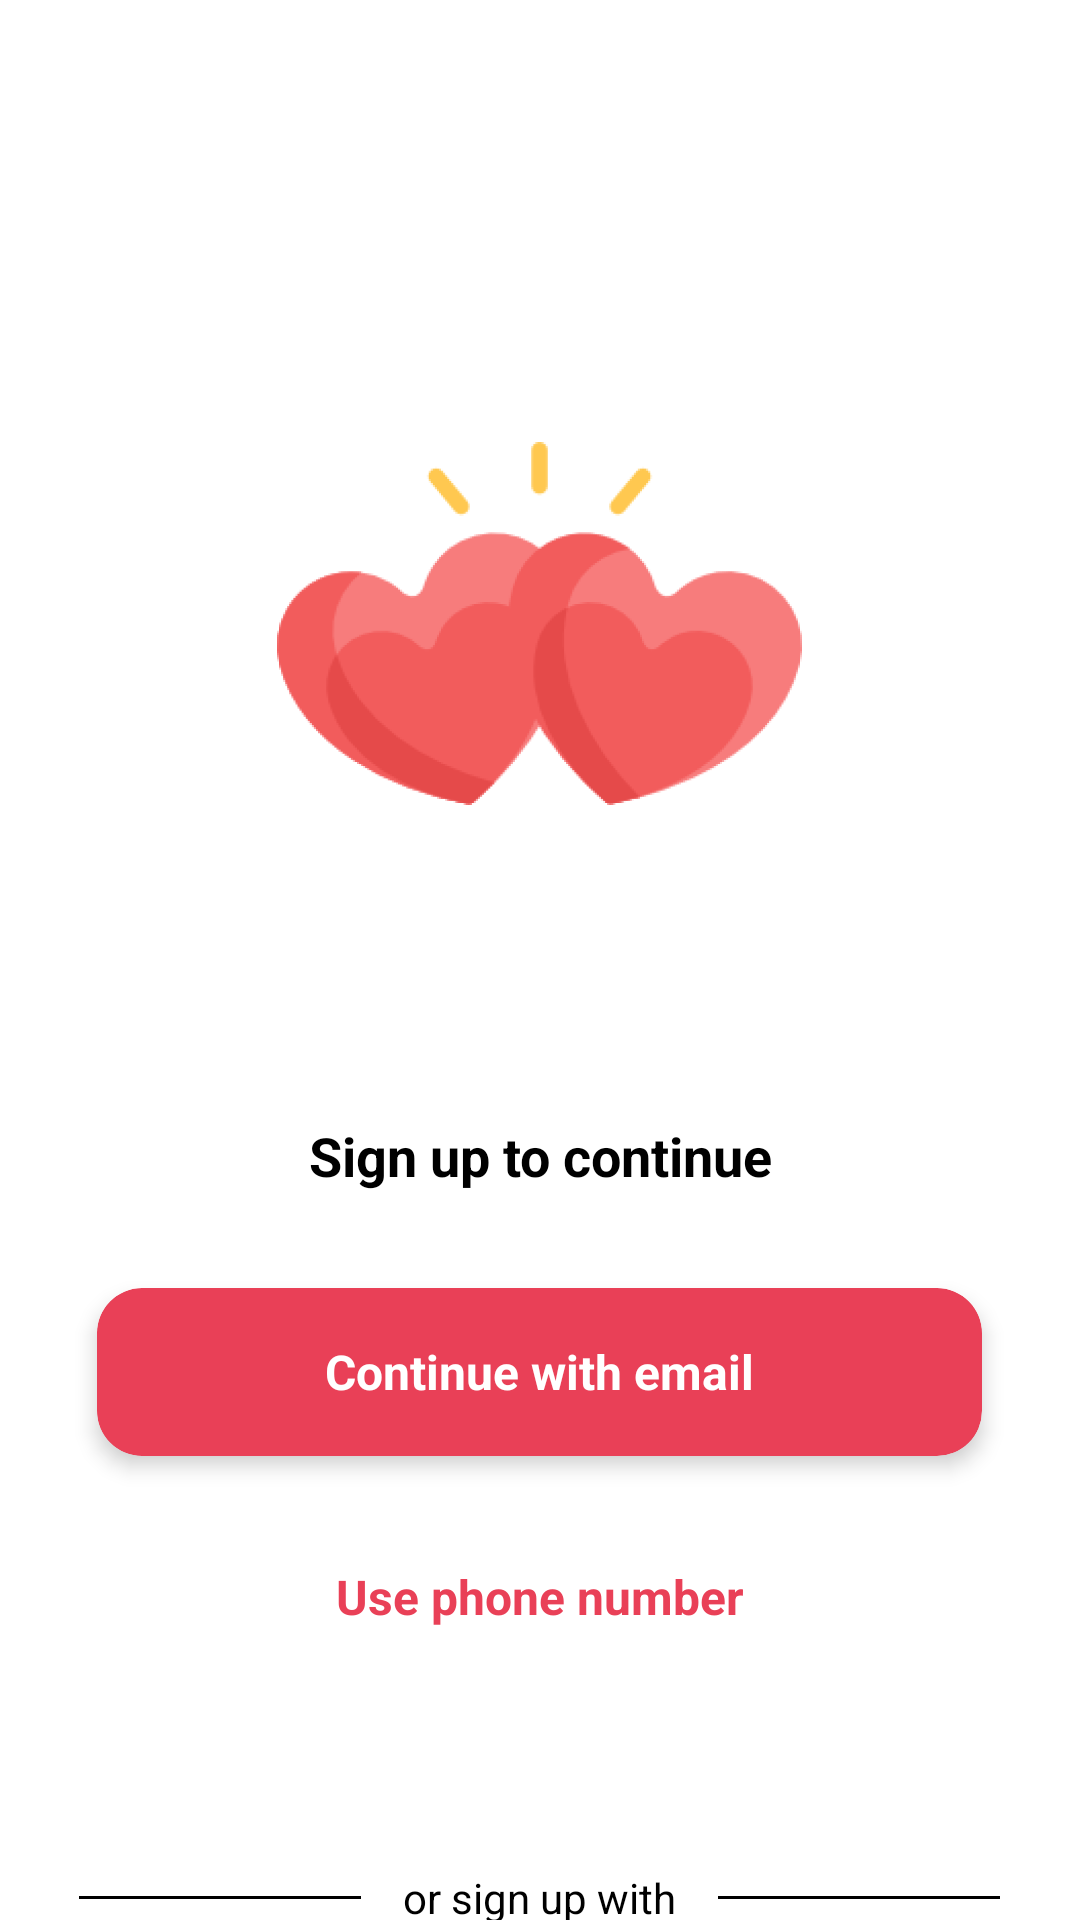

Android layout source for this screen:
<!-- AndroidManifest.xml: application theme Theme.Tindle -->
<!-- res/layout/signup_options.xml -->
<?xml version="1.0" encoding="utf-8"?>

<androidx.constraintlayout.widget.ConstraintLayout xmlns:android="http://schemas.android.com/apk/res/android"
    android:layout_width="match_parent"
    android:layout_height="match_parent"
    xmlns:app="http://schemas.android.com/apk/res-auto">

    <androidx.core.widget.NestedScrollView
        android:layout_width="match_parent"
        android:layout_height="match_parent">


    <LinearLayout
        android:layout_width="match_parent"
        android:layout_height="match_parent"
        android:orientation="vertical">

        <ImageView
            android:layout_width="175dp"
            android:layout_height="175dp"
            android:src="@drawable/icons"
            android:layout_gravity="center"
            android:layout_marginTop="120dp"
            android:layout_marginBottom="78dp"/>
        <TextView
            android:layout_width="match_parent"
            android:layout_height="wrap_content"
            android:text="Sign up to continue"
            android:textColor="@color/black"
            android:textSize="18sp"
            android:textStyle="bold"
            android:gravity="center"
            android:layout_marginBottom="32dp"/>

        <androidx.cardview.widget.CardView
            android:id="@+id/submitBtn"
            android:layout_gravity="center"
            android:layout_width="295dp"
            android:layout_height="56dp"
            app:cardBackgroundColor="#E94057"
            app:cardCornerRadius="15dp"
            app:cardElevation="4dp"
            android:layout_marginBottom="36dp">
            <TextView
                android:layout_width="match_parent"
                android:layout_height="match_parent"
                android:text="Continue with email"
                android:textColor="@color/white"
                android:textAlignment="center"
                android:gravity="center"
                android:textSize="16sp"
                android:textStyle="bold"
                />
        </androidx.cardview.widget.CardView>
        <TextView
            android:id="@+id/phoneBtn"
            android:layout_width="match_parent"
            android:layout_height="wrap_content"
            android:text="Use phone number"
            android:textStyle="bold"
            android:textSize="16sp"
            android:textColor="#E94057"
            android:gravity="center"
            android:layout_marginBottom="80dp"/>

        <LinearLayout
            android:layout_width="match_parent"
            android:layout_height="wrap_content"
            android:orientation="horizontal"
            android:layout_gravity="center"
            android:gravity="center"
            android:layout_marginBottom="24dp">
            <TextView
                android:layout_width="94dp"
                android:layout_height="1dp"
                android:background="@color/black"
                android:layout_gravity="center_vertical"/>
            <TextView
                android:layout_width="wrap_content"
                android:layout_height="wrap_content"
                android:textColor="@color/black"
                android:text="or sign up with"
                android:layout_marginStart="14dp"
                android:layout_marginEnd="14dp"/>

            <TextView
                android:layout_width="94dp"
                android:layout_height="1dp"
                android:background="@color/black"
                android:layout_gravity="center_vertical"/>

        </LinearLayout>

        <LinearLayout
            android:layout_width="match_parent"
            android:layout_height="wrap_content"
            android:orientation="horizontal"
            android:gravity="center"
            android:layout_marginBottom="76dp">


            <androidx.cardview.widget.CardView
                android:layout_width="64dp"
                android:layout_height="64dp"
                app:cardElevation="4dp"
                app:cardCornerRadius="15dp"
                android:layout_marginRight="20dp"
                app:cardPreventCornerOverlap="true"
                android:layout_margin="4dp">

                <ImageView
                    android:layout_width="28dp"
                    android:layout_height="28dp"
                    android:layout_gravity="center"
                    android:src="@drawable/fb"/>
            </androidx.cardview.widget.CardView>
            <androidx.cardview.widget.CardView
                android:id="@+id/googleBtn"
                android:layout_width="64dp"
                android:layout_height="64dp"
                app:cardElevation="4dp"
                app:cardCornerRadius="15dp"
                android:layout_marginRight="20dp"
                app:cardPreventCornerOverlap="true"
                android:layout_margin="4dp">

                <ImageView
                    android:layout_width="28dp"
                    android:layout_height="28dp"
                    android:layout_gravity="center"
                    android:src="@drawable/google"/>
            </androidx.cardview.widget.CardView>
        </LinearLayout>


        <LinearLayout
            android:layout_width="match_parent"
            android:layout_height="wrap_content"
            android:orientation="horizontal"
            android:layout_gravity="center"
            android:gravity="center"
            android:layout_marginBottom="24dp">
            <TextView
                android:layout_width="wrap_content"
                android:layout_height="wrap_content"
                android:layout_gravity="center_vertical"
                android:text="Terms of use"
                android:layout_marginRight="32dp"
                android:textColor="#E94057"/>
            <TextView
                android:layout_width="wrap_content"
                android:layout_height="wrap_content"
                android:textColor="#E94057"
                android:text="Privacy Policy"
                />



        </LinearLayout>


    </LinearLayout>
    </androidx.core.widget.NestedScrollView>


</androidx.constraintlayout.widget.ConstraintLayout>
<!-- resources referenced by this layout -->
<resources>
  <color name="black">#FF000000</color>
  <color name="white">#FFFFFFFF</color>
  <!-- drawable icons: png bitmap (drawable, 33731 bytes) -->
  <style name="Theme.Tindle" parent="Theme.MaterialComponents.DayNight.DarkActionBar">
          
          <item name="colorPrimary">@color/purple_500</item>
          <item name="colorPrimaryVariant">@color/purple_700</item>
          <item name="colorOnPrimary">@color/white</item>
          
          <item name="colorSecondary">@color/teal_200</item>
          <item name="colorSecondaryVariant">@color/teal_700</item>
          <item name="colorOnSecondary">@color/black</item>
          
          <item name="android:statusBarColor" tools:targetApi="l">@color/pink</item>
          
          <item name="windowNoTitle">true</item>
          <item name="windowActionBar">false</item>
  
  
      </style>
  <color name="purple_500">#FF6200EE</color>
  <color name="purple_700">#FF3700B3</color>
  <color name="teal_200">#FF03DAC5</color>
  <color name="teal_700">#FF018786</color>
  <color name="pink">#E94057</color>
</resources>
